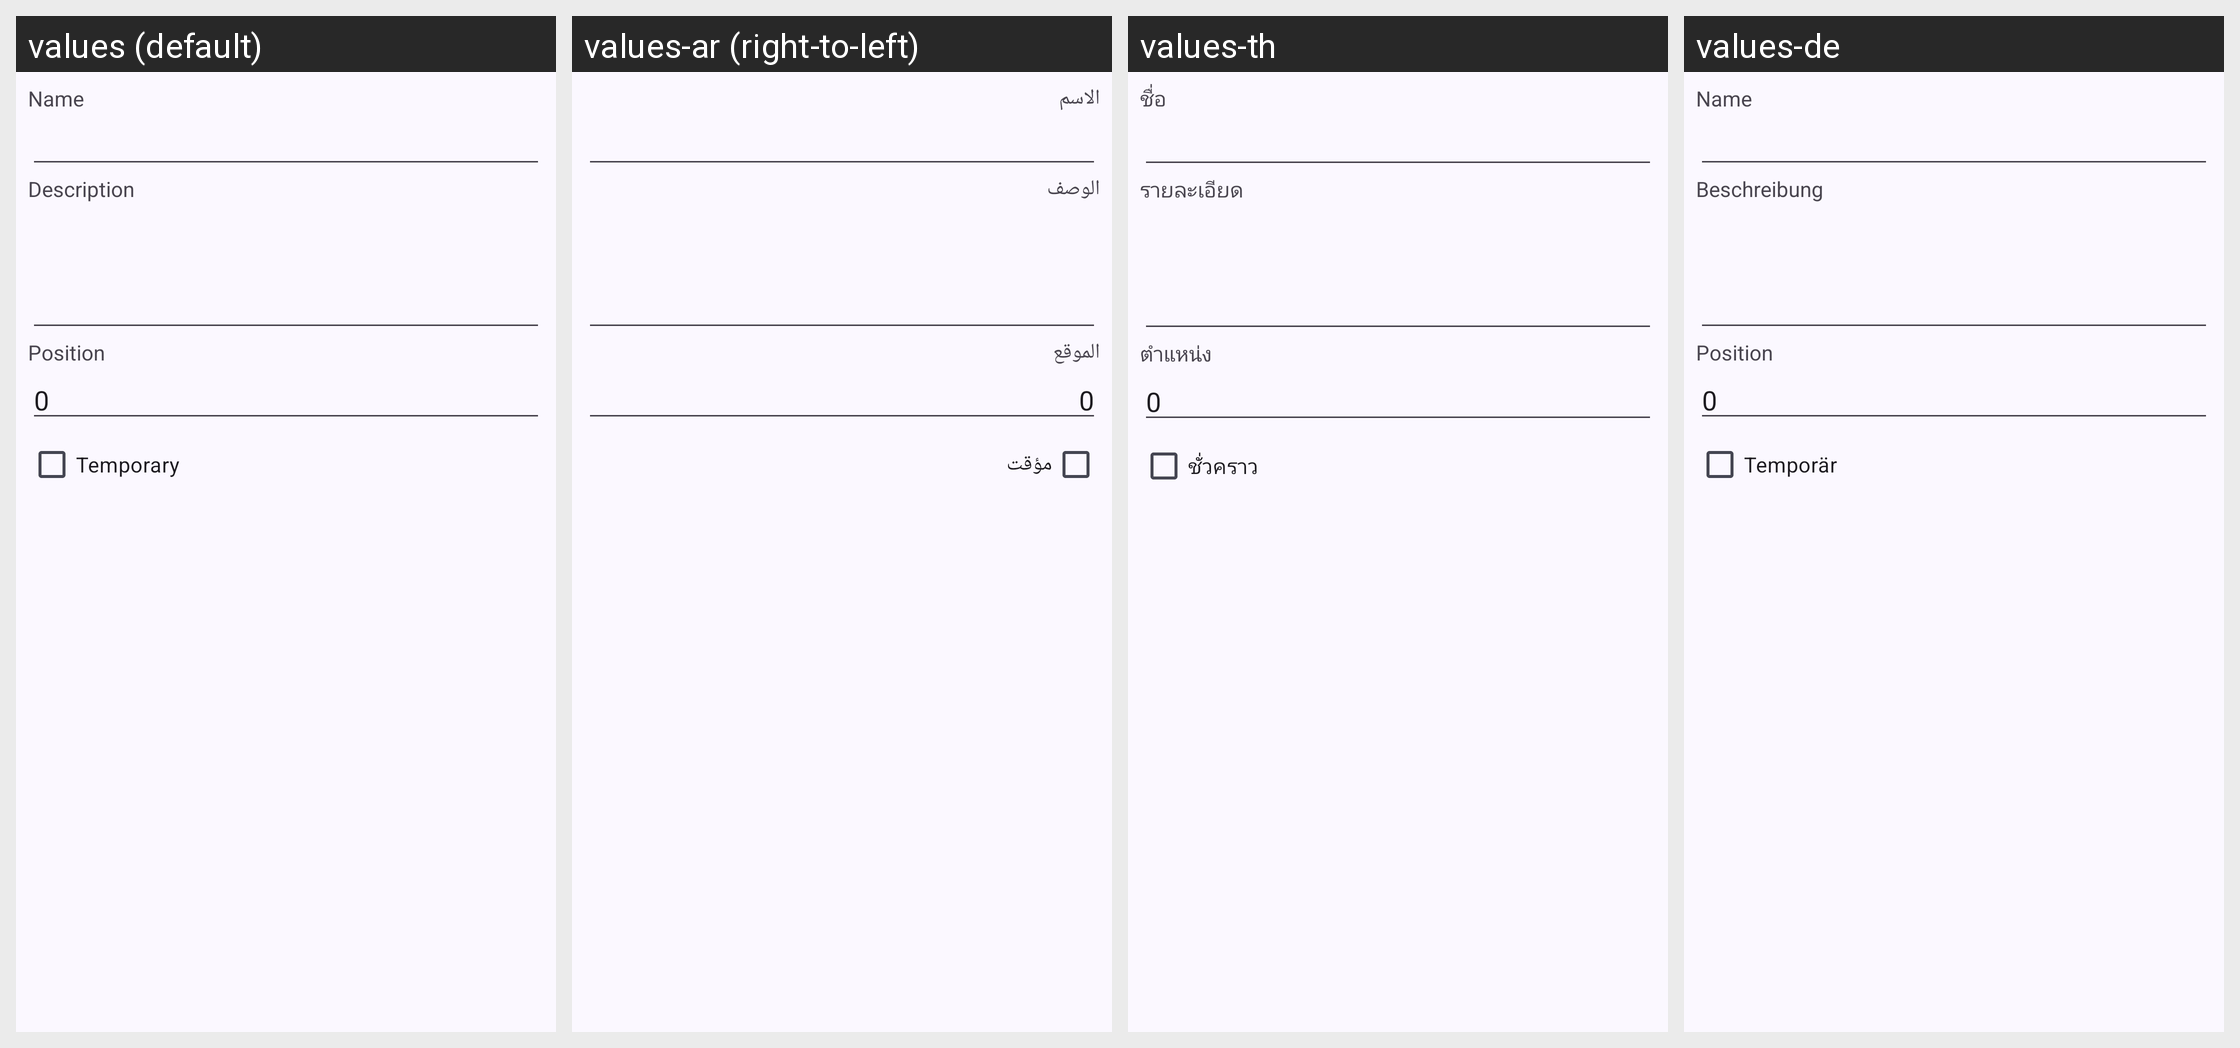

Translations of the strings shown on this Android screen, per locale in the grid:
Android screen res/layout/fragment_channel_edit.xml rendered under 4 locales, left to right: values (default), values-ar (right-to-left), values-th, values-de. Device: Nexus 5 (rendered at 1080×1920; each locale shown at half size, 540×960, under a caption strip naming it); theme Theme.Mumla.
Other locales in the repository, not shown: values-ca, values-cs, values-da, values-el, values-es, values-fi, values-fr, values-hu, values-in, values-it, values-ja, values-kab, values-lv, values-nb-rNO, values-nl, values-pl, values-pt, values-pt-rBR, values-ro, values-ru, values-sv, values-ta, values-tr, values-uk, values-vi, values-zh-rCN, values-zh-rTW.
Strings drawn on this screen, with the default value and each locale's value (text and hints the layout hard-codes, and strings that could not be matched under every locale, appear in the picture but are not listed):

name
  values: Name
  values-ar: الاسم
  values-th: ชื่อ
  values-de: Name

description
  values: Description
  values-ar: الوصف
  values-th: รายละเอียด
  values-de: Beschreibung

position
  values: Position
  values-ar: الموقع
  values-th: ตำแหน่ง
  values-de: Position

temporary
  values: Temporary
  values-ar: مؤقت
  values-th: ชั่วคราว
  values-de: Temporär
